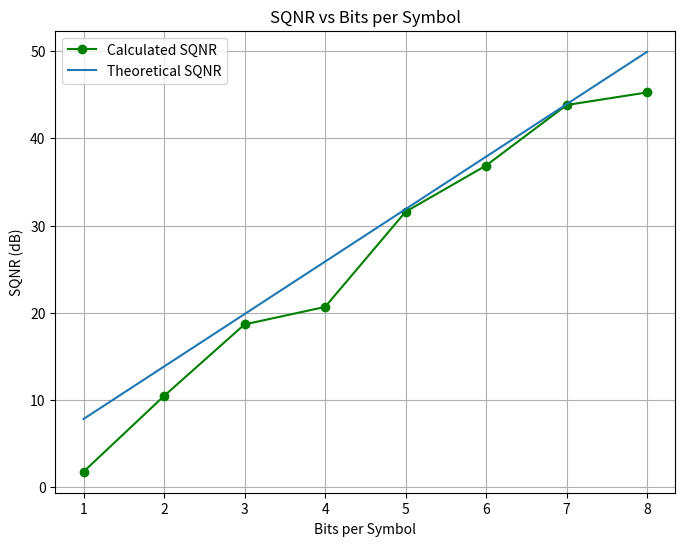

Python code for this plot:
#PCM (triangle wave)
import matplotlib.pyplot as plt
import numpy as np
from scipy.signal import sawtooth
fm = 100
dc_offset = 2

d=2/fm

t=np.arange(0,d,0.0001)
xm= dc_offset+ 1*sawtooth(2*np.pi*fm*t, width=0.5)
fs=30*fm

ts=np.arange(0,d,1/fs)
xs= dc_offset+ 1*sawtooth(2*np.pi*fm*ts, width=0.5)

L=8
qlvl = np.linspace(min(xm), max(xm)+1e-6, L)
xq=np.digitize(xs,qlvl)-1
xq=np.clip(xq,0,L-1)
q=qlvl[xq]


qnoise=xs-q
sigp=((max(xm)-min(xm))**2)/2
noisep=np.mean(qnoise**2)
sqnr=10*np.log10(sigp/noisep)
bps=range(1,9)
sqnrv=[]
sqnrtv=[]

for b in bps:
    L=2**b
    qlvl = np.linspace(min(xm), max(xm)+1e-6, L)
    xq=np.digitize(xs,qlvl)-1
    xq=np.clip(xq,0,L-1)
    q=qlvl[xq]
    qnoise=xs-q
    sigp=((max(xm)-min(xm))**2)/2
    noisep=np.mean(qnoise**2)
    sqnr=10*np.log10(sigp/noisep)
    sqnrv.append(sqnr)
    sqnrt=6.02*b + 1.78
    sqnrtv.append(sqnrt)


plt.figure(figsize=(8, 6))
plt.plot(bps, sqnrv, 'go-',label="Calculated SQNR")
plt.plot(bps,sqnrtv,label="Theoretical SQNR")
plt.title("SQNR vs Bits per Symbol")
plt.xlabel("Bits per Symbol")
plt.ylabel("SQNR (dB)")
plt.legend()
plt.grid(True)
plt.show()
